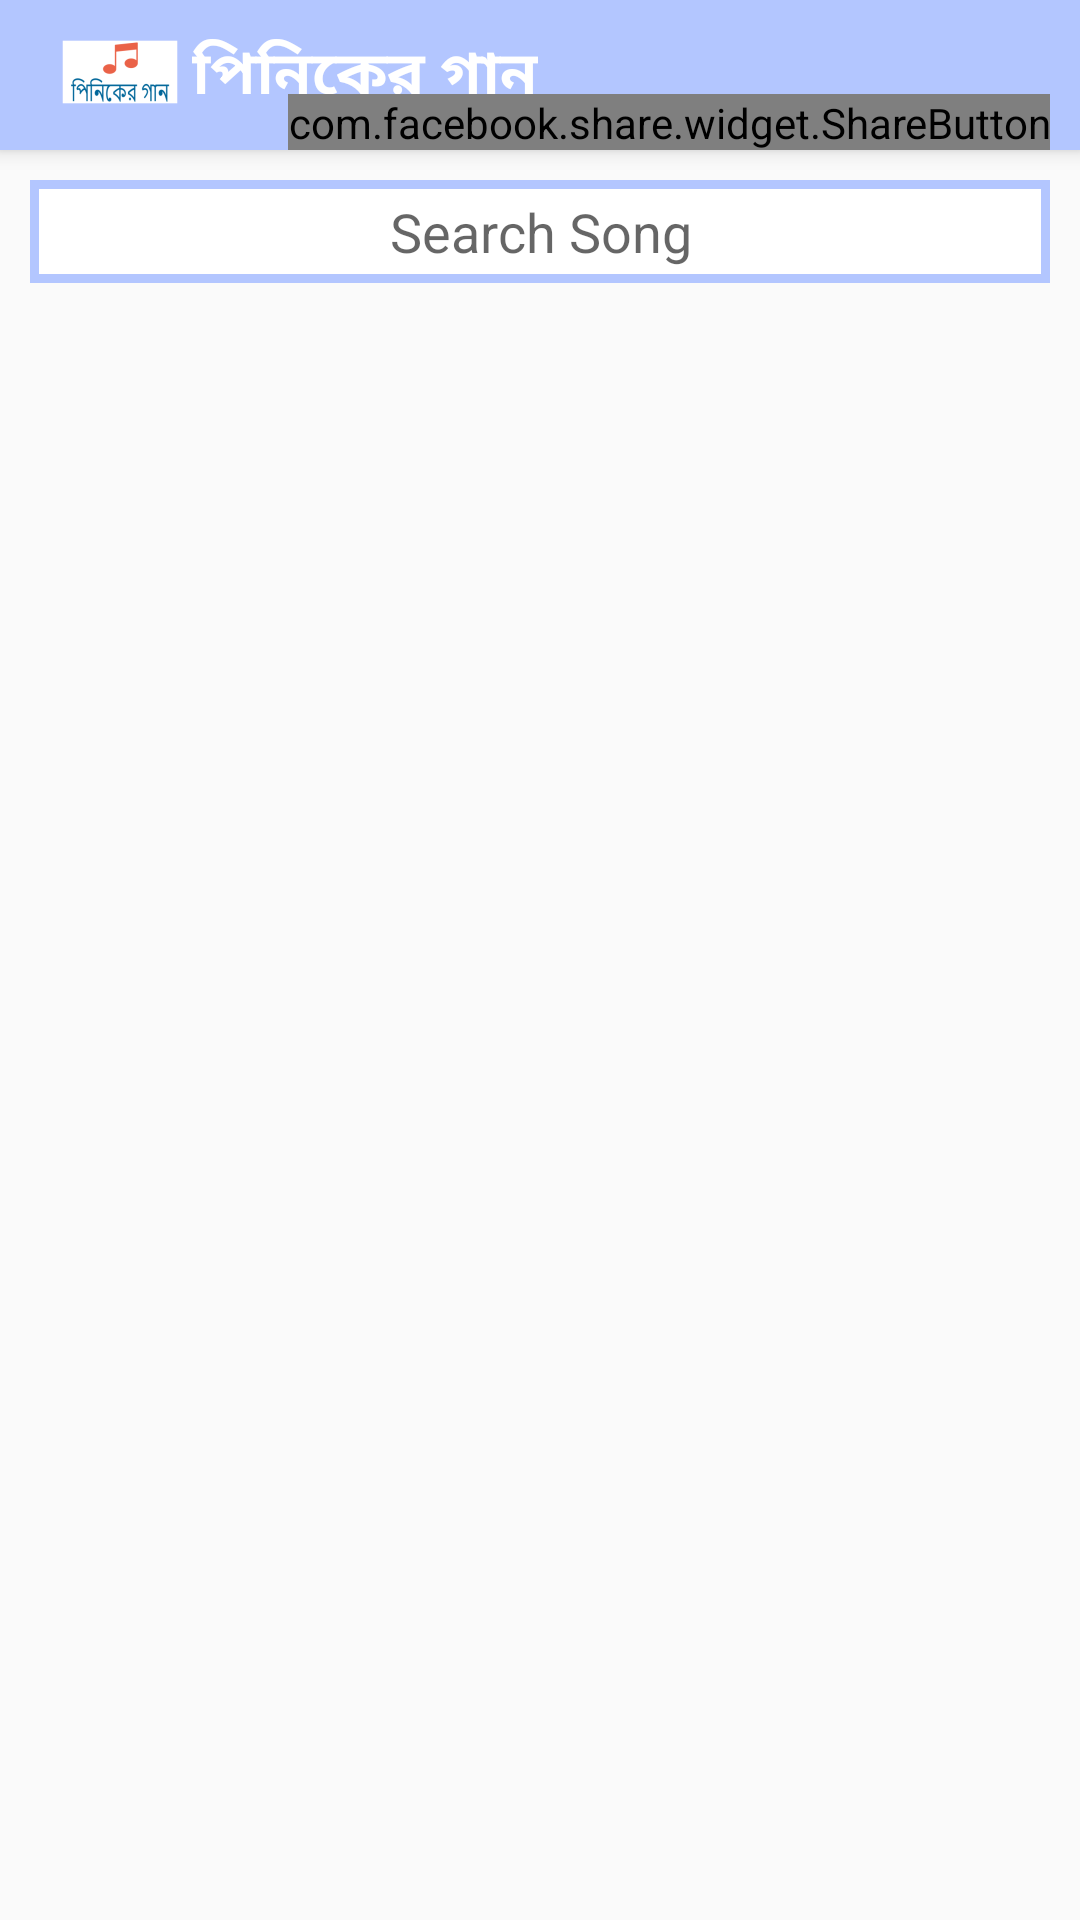

Layout XML and referenced resources for this Android screen:
<!-- AndroidManifest.xml: application theme AppTheme -->
<!-- res/layout/activity_favourite_songs.xml -->
<?xml version="1.0" encoding="utf-8"?>
<LinearLayout xmlns:android="http://schemas.android.com/apk/res/android"
    android:orientation="vertical"
    xmlns:app="http://schemas.android.com/apk/res-auto"
    xmlns:tools="http://schemas.android.com/tools"
    android:layout_width="match_parent"
    android:layout_height="match_parent"
    tools:context="com.example.user.songsplaylistdemo.FavouriteSongsActivity">

    <include
        layout="@layout/toolbar"
        android:layout_width="match_parent"
        android:layout_height="50dp"/>

    <EditText
        android:layout_margin="10dp"
        android:gravity="center_horizontal"
        android:padding="5dp"
        android:background="@drawable/lyrics_background"
        android:id="@+id/searchSongEditText"
        android:hint="Search Song"
        android:layout_width="match_parent"
        android:layout_height="wrap_content" />

    <android.support.v7.widget.RecyclerView
        style="@style/scrollbar_shape_style"
        android:id="@+id/recyclerView"
        android:layout_width="match_parent"
        android:layout_height="wrap_content"></android.support.v7.widget.RecyclerView>

</LinearLayout>
<!-- res/layout/toolbar.xml (included above) -->
<?xml version="1.0" encoding="utf-8"?>
<android.support.v7.widget.Toolbar
    android:id="@+id/my_toolbar"
    android:layout_width="match_parent"
    android:layout_height="?attr/actionBarSize"
    android:background="?attr/colorPrimary"
    android:elevation="4dp"
    android:theme="@style/ThemeOverlay.AppCompat.ActionBar"
    app:popupTheme="@style/ThemeOverlay.AppCompat.Light"
    xmlns:app="http://schemas.android.com/apk/res-auto"
    xmlns:android="http://schemas.android.com/apk/res/android">

    <RelativeLayout
        android:layout_width="match_parent"
        android:layout_height="wrap_content">
        <ImageView
            android:id="@+id/icon"
            android:src="@mipmap/ic_launcher"
            android:layout_alignParentLeft="true"
            android:layout_width="wrap_content"
            android:layout_height="wrap_content" />

        <TextView
            android:id="@+id/title"
            android:textStyle="bold"
            android:textColor="#ffffff"
            android:textSize="20sp"
            android:gravity="center_vertical"
            android:text="পিনিকের গান"
            android:layout_toRightOf="@id/icon"
            android:layout_width="wrap_content"
            android:layout_height="match_parent" />

        <com.facebook.share.widget.ShareButton
            android:layout_marginRight="10dp"
            android:id="@+id/facebookShareButton"
            android:layout_alignBaseline="@id/title"
            android:layout_alignParentRight="true"
            android:layout_width="wrap_content"
            android:layout_height="wrap_content" />

    </RelativeLayout>


</android.support.v7.widget.Toolbar>
<!-- resources referenced by this layout -->
<resources>
  <!-- drawable lyrics_background (drawable) -->
  <shape xmlns:android="http://schemas.android.com/apk/res/android" android:shape="rectangle" >
      <solid android:color="@android:color/white" />
      <stroke android:width="3dip" android:color="@color/colorPrimary"/>
  </shape>
  <!-- mipmap ic_launcher: png bitmap (mipmap-hdpi, 1514 bytes) -->
  <style name="scrollbar_shape_style">
          <item name="android:scrollbarAlwaysDrawVerticalTrack">true</item>
          <item name="android:scrollbarStyle">outsideOverlay</item>
          <item name="android:scrollbars">vertical</item>
          <item name="android:fadeScrollbars">true</item>
          <item name="android:scrollbarThumbVertical">@drawable/scrollbar_vertical_thumb</item>
          <item name="android:scrollbarTrackVertical">@drawable/scrollbar_vertical_track</item>
          <item name="android:scrollbarSize">8dp</item>
          <item name="android:scrollbarFadeDuration">2000</item>
          <item name="android:scrollbarDefaultDelayBeforeFade">1000</item>
      </style>
  <style name="AppTheme" parent="Theme.AppCompat.Light.NoActionBar">
          
          <item name="colorPrimary">@color/colorPrimary</item>
          <item name="colorPrimaryDark">@color/colorPrimaryDark</item>
          <item name="colorAccent">@color/colorAccent</item>
      </style>
  <color name="colorPrimary">#b3c6ff</color>
  <color name="colorPrimaryDark">#3385ff</color>
  <color name="colorAccent">#b3c6ff</color>
</resources>
